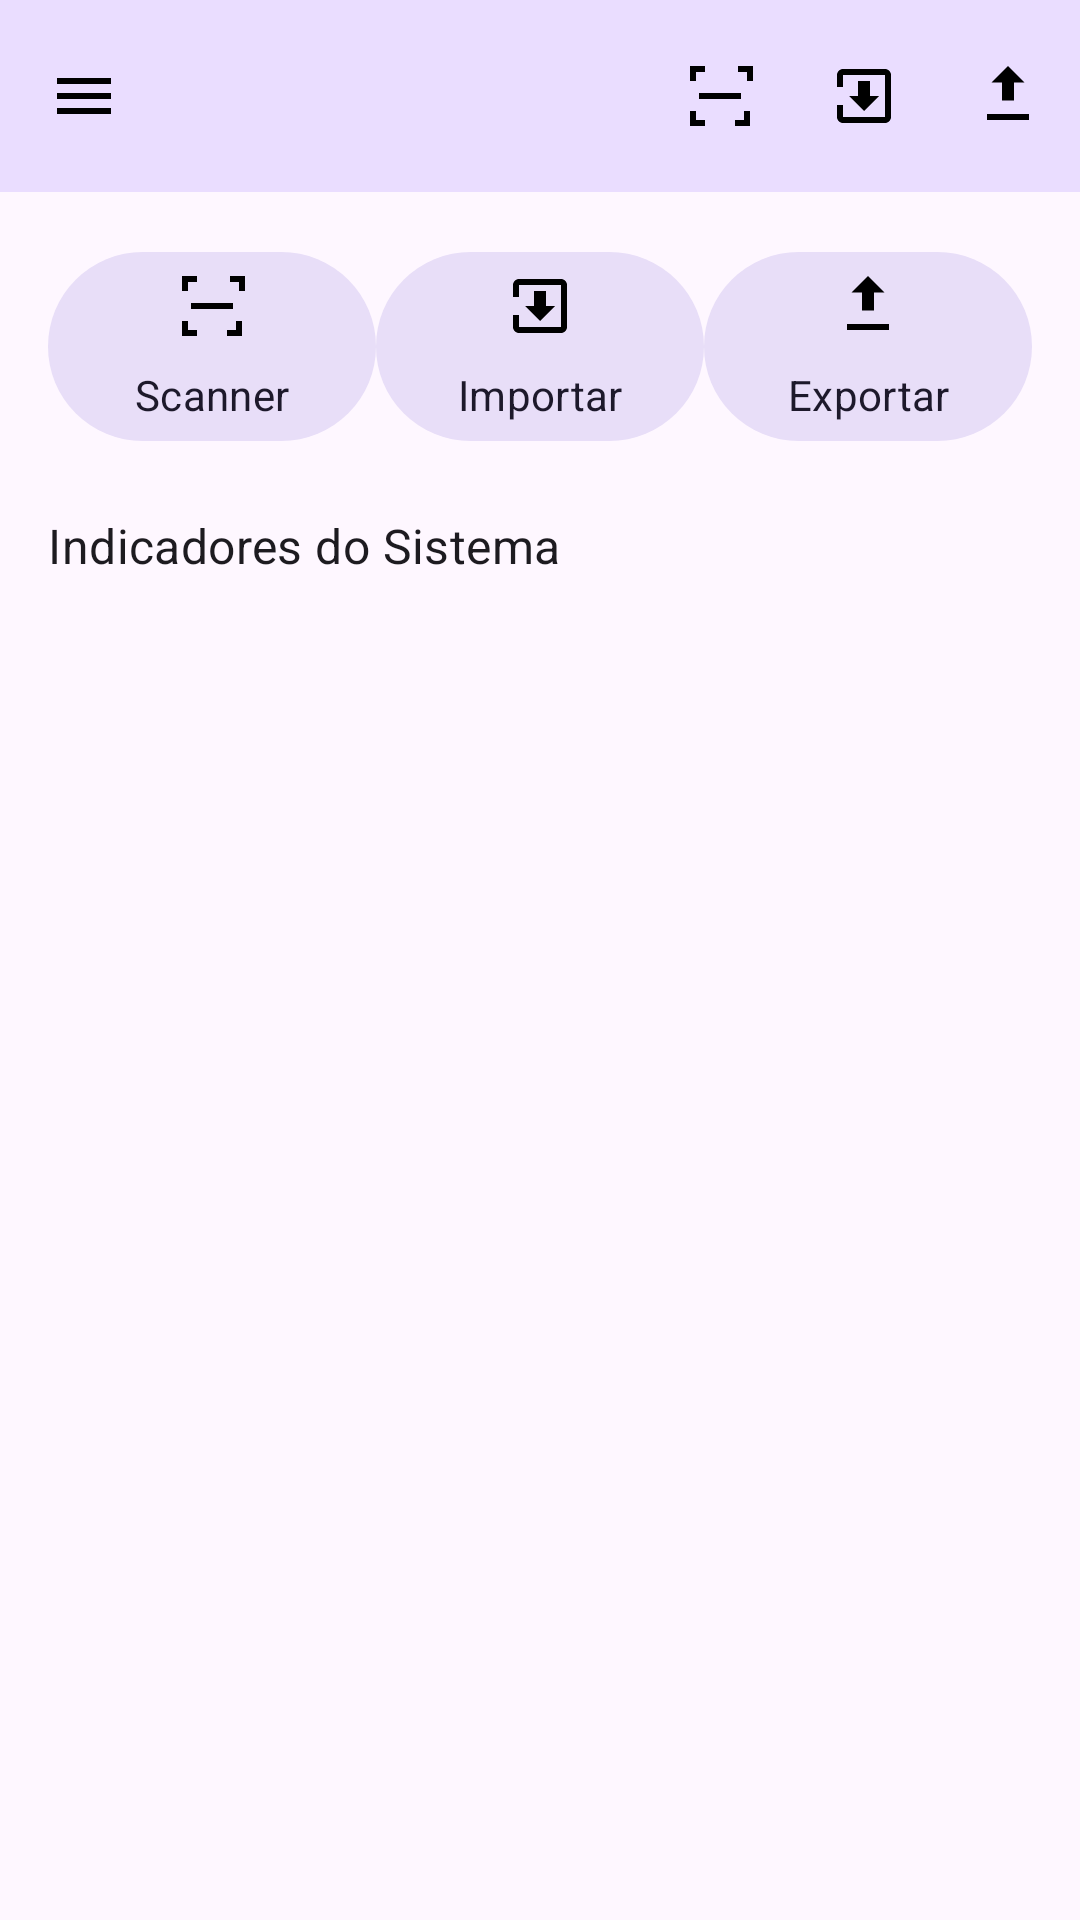

Produce the Android XML layout that renders to this screen, including the resource entries it uses.
<!-- AndroidManifest.xml: application theme Theme.HsTimeCheck -->
<!-- res/layout/activity_painel_operacional.xml -->
<?xml version="1.0" encoding="utf-8"?>
<androidx.coordinatorlayout.widget.CoordinatorLayout
    xmlns:android="http://schemas.android.com/apk/res/android"
    xmlns:app="http://schemas.android.com/apk/res-auto"
    xmlns:tools="http://schemas.android.com/tools"
    android:layout_width="match_parent"
    android:layout_height="match_parent"
    tools:context=".ui.painel.PainelOperacionalActivity">

    
    <com.google.android.material.appbar.MaterialToolbar
        android:id="@+id/topAppBar"
        android:layout_width="match_parent"
        android:layout_height="?attr/actionBarSize"
        android:background="?attr/colorPrimaryContainer"
        android:title="HS TimeCheck Usuários – Painel Operacional"
        android:titleTextAppearance="@style/TextAppearance.Material3.TitleLarge"
        app:navigationIcon="@drawable/ic_menu"
        app:menu="@menu/menu_painel_operacional"
        app:layout_scrollFlags="scroll|enterAlways" />

    
    <androidx.core.widget.NestedScrollView
        android:layout_width="match_parent"
        android:layout_height="match_parent"
        android:layout_marginTop="?attr/actionBarSize"
        android:padding="16dp"
        android:clipToPadding="false"
        app:layout_behavior="@string/appbar_scrolling_view_behavior"
        android:fillViewport="true">

        <LinearLayout
            android:orientation="vertical"
            android:layout_width="match_parent"
            android:layout_height="wrap_content">

            
            <LinearLayout
                android:orientation="horizontal"
                android:layout_width="match_parent"
                android:layout_height="wrap_content"
                android:gravity="center"
                android:paddingBottom="12dp">

                <com.google.android.material.button.MaterialButton
                    android:id="@+id/btnScanner"
                    style="@style/Widget.Material3.Button.TonalButton"
                    android:layout_width="0dp"
                    android:layout_height="wrap_content"
                    android:layout_weight="1"
                    android:text="Scanner"
                    android:drawableTop="@drawable/ic_scanner"/>

                <com.google.android.material.button.MaterialButton
                    android:id="@+id/btnImportar"
                    style="@style/Widget.Material3.Button.TonalButton"
                    android:layout_width="0dp"
                    android:layout_height="wrap_content"
                    android:layout_weight="1"
                    android:text="Importar"
                    android:drawableTop="@drawable/ic_import"/>

                <com.google.android.material.button.MaterialButton
                    android:id="@+id/btnExportar"
                    style="@style/Widget.Material3.Button.TonalButton"
                    android:layout_width="0dp"
                    android:layout_height="wrap_content"
                    android:layout_weight="1"
                    android:text="Exportar"
                    android:drawableTop="@drawable/ic_export"/>
            </LinearLayout>

            
            <TextView
                android:layout_width="wrap_content"
                android:layout_height="wrap_content"
                android:text="Indicadores do Sistema"
                android:textAppearance="@style/TextAppearance.Material3.TitleMedium"
                android:paddingTop="8dp"
                android:paddingBottom="4dp"/>

            
            <androidx.recyclerview.widget.RecyclerView
                android:id="@+id/rvIndicadores"
                android:layout_width="match_parent"
                android:layout_height="wrap_content"
                android:nestedScrollingEnabled="false"
                tools:listitem="@layout/item_indicador" />

        </LinearLayout>

    </androidx.core.widget.NestedScrollView>

</androidx.coordinatorlayout.widget.CoordinatorLayout>
<!-- res/layout/item_indicador.xml (included above) -->
<?xml version="1.0" encoding="utf-8"?>
<androidx.constraintlayout.widget.ConstraintLayout
    xmlns:android="http://schemas.android.com/apk/res/android"
    xmlns:app="http://schemas.android.com/apk/res-auto"
    android:layout_width="match_parent"
    android:layout_height="64dp"
    android:padding="12dp">

    <ImageView
        android:id="@+id/imgIcone"
        android:layout_width="32dp"
        android:layout_height="32dp"
        app:layout_constraintStart_toStartOf="parent"
        app:layout_constraintTop_toTopOf="parent"
        app:layout_constraintBottom_toBottomOf="parent"/>

    <TextView
        android:id="@+id/txtTitulo"
        android:layout_width="0dp"
        android:layout_height="wrap_content"
        android:text="Título"
        android:textStyle="bold"
        android:textSize="16sp"
        app:layout_constraintStart_toEndOf="@id/imgIcone"
        app:layout_constraintTop_toTopOf="parent"
        app:layout_constraintEnd_toEndOf="parent"/>

    <TextView
        android:id="@+id/txtValor"
        android:layout_width="0dp"
        android:layout_height="wrap_content"
        android:text="0"
        android:textSize="14sp"
        app:layout_constraintStart_toEndOf="@id/imgIcone"
        app:layout_constraintTop_toBottomOf="@id/txtTitulo"
        app:layout_constraintEnd_toEndOf="parent"/>

</androidx.constraintlayout.widget.ConstraintLayout>
<!-- resources referenced by this layout -->
<resources>
  <!-- drawable ic_export (drawable) -->
  <vector xmlns:android="http://schemas.android.com/apk/res/android"
      android:width="24dp"
      android:height="24dp"
      android:viewportWidth="24"
      android:viewportHeight="24">
  
      <path
          android:fillColor="@android:color/black"
          android:pathData="M5 20h14v-2H5v2zm7-18l-5.5 5.5h3.5v6h4v-6h3.5L12 2z"/>
  </vector>
  <!-- drawable ic_import (drawable) -->
  <vector xmlns:android="http://schemas.android.com/apk/res/android"
      android:width="24dp"
      android:height="24dp"
      android:viewportWidth="24"
      android:viewportHeight="24">
      <path
          android:fillColor="#000"
          android:pathData="M19 3H5c-1.1 0-2 .9-2 2v4h2V5h14v14H5v-4H3v4c0 1.1.9 2 2 2h14c1.1 0 2-.9 2-2V5c0-1.1-.9-2-2-2zM12 17l5-5h-3V7h-4v5H7l5 5z"/>
  </vector>
  <!-- drawable ic_menu (drawable) -->
  <vector xmlns:android="http://schemas.android.com/apk/res/android"
      android:width="24dp"
      android:height="24dp"
      android:viewportWidth="24"
      android:viewportHeight="24">
  
      <path
          android:fillColor="@android:color/black"
          android:pathData="M3,6h18v2H3V6zm0,5h18v2H3v-2zm0,5h18v2H3v-2z"/>
  </vector>
  <!-- drawable ic_scanner (drawable) -->
  <vector xmlns:android="http://schemas.android.com/apk/res/android"
      android:width="24dp"
      android:height="24dp"
      android:viewportWidth="24"
      android:viewportHeight="24">
      <path
          android:fillColor="@android:color/black"
          android:pathData="M4 7V4h3V2H2v5h2zm0 10H2v5h5v-2H4v-3zm16 3h-3v2h5v-5h-2v3zM18 2v2h3v3h2V2h-5zM5 11h14v2H5v-2z" />
  </vector>
  <style name="Theme.HsTimeCheck" parent="Theme.Material3.Light.NoActionBar">
          <item name="colorPrimary">@color/md_theme_light_primary</item>
          <item name="colorPrimaryContainer">@color/md_theme_light_primaryContainer</item>
          <item name="colorSecondary">@color/md_theme_light_secondary</item>
          <item name="colorSecondaryContainer">@color/md_theme_light_secondaryContainer</item>
  
          
          <item name="fontFamily">@font/poppins</item>
      </style>
  <color name="md_theme_light_primary">#6750A4</color>
  <color name="md_theme_light_primaryContainer">#EADDFF</color>
  <color name="md_theme_light_secondary">#625B71</color>
  <color name="md_theme_light_secondaryContainer">#E8DEF8</color>
</resources>
